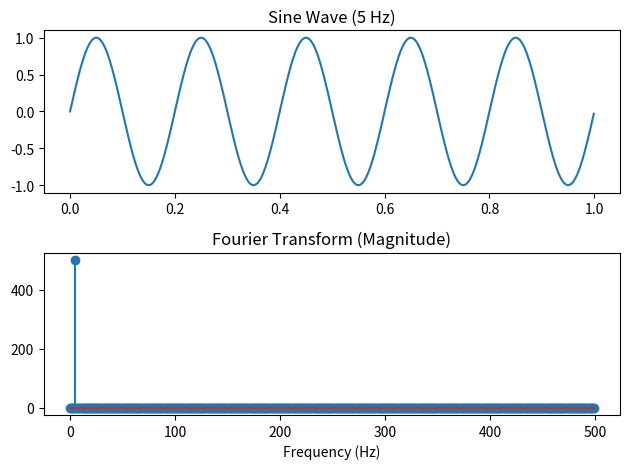

Source code (Python):
import numpy as np
import matplotlib.pyplot as plt
from scipy.fft import fft, fftfreq

# Parameters
fs = 1000         # Sampling rate
T = 1             # Duration in seconds
f0 = 5            # Frequency of sine wave

t = np.linspace(0, T, fs, endpoint=False)
signal = np.sin(2 * np.pi * f0 * t)

# FFT
spectrum = fft(signal)
freqs = fftfreq(len(t), 1/fs)

# Plot
plt.subplot(2,1,1)
plt.plot(t, signal)
plt.title("Sine Wave (5 Hz)")

plt.subplot(2,1,2)
plt.stem(freqs[:fs//2], np.abs(spectrum)[:fs//2])
plt.title("Fourier Transform (Magnitude)")
plt.xlabel("Frequency (Hz)")
plt.tight_layout()
plt.show()